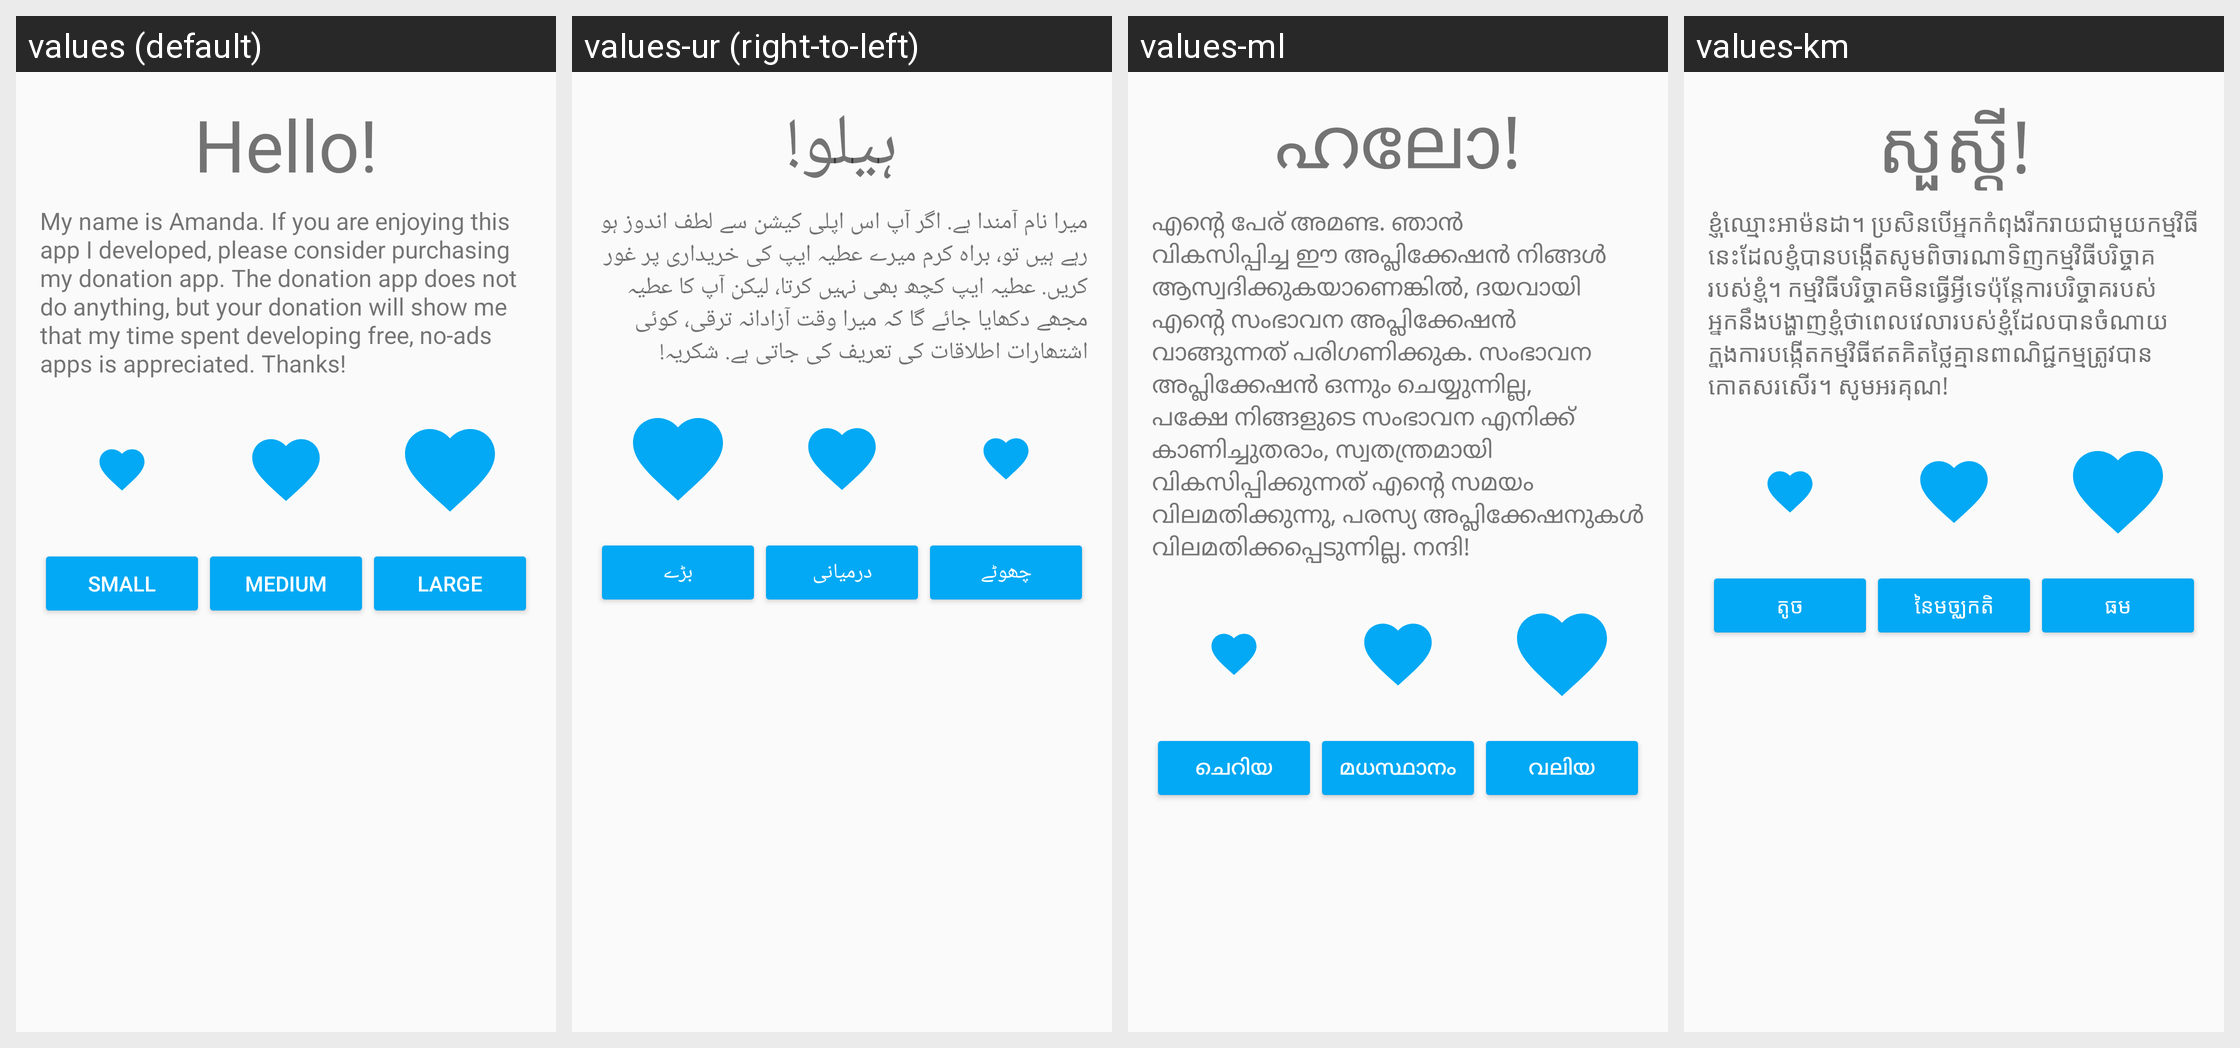

Here is an Android app screen in its default locale and in the app's own translations. Write out the translated-string differences for the strings that appear on this screen.
Android screen res/layout/activity_donate.xml rendered under 4 locales, left to right: values (default), values-ur (right-to-left), values-ml, values-km. Device: Nexus 5 (rendered at 1080×1920; each locale shown at half size, 540×960, under a caption strip naming it); theme AppTheme.
Other locales in the repository, not shown: values-af, values-am, values-ar, values-az, values-be, values-bg, values-bn, values-bs, values-ca, values-co, values-cs, values-cy, values-da, values-de, values-el, values-eo, values-es, values-et, values-eu, values-fa, values-fi, values-fil, values-fr, values-fy, values-ga, values-gd, values-gl, values-gr, values-gu, values-ha, values-hi, values-hr, values-ht, values-hu, values-hy, values-ig, values-in, values-is, values-it, values-iw, values-ja, values-ji, values-jv, values-ka, values-kk, values-kn, values-ko, values-ku, values-ky, values-la, values-lb, values-lo, values-lt, values-lv, values-mg, values-mi, values-mk, values-mn, values-mr, values-ms, values-mt, values-my, values-nb, values-ne, values-nl, values-no, values-ny, values-pa, values-pl, values-ps, values-pt, values-ro, values-ru, values-sd, values-si, values-sk, values-sl, values-sm, values-sn, values-so, values-sq, values-sr, values-st, values-su, values-sv, values-sw, values-ta, values-te, values-tg, values-th, values-tr, values-uk, values-uz, values-vi, values-xh, values-yo, values-zh-rCN, values-zh-rTW.
Strings drawn on this screen, with the default value and each locale's value (text and hints the layout hard-codes, and strings that could not be matched under every locale, appear in the picture but are not listed):

donate_greeting
  values: Hello!
  values-ur: ہیلو!
  values-ml: ഹലോ!
  values-km: សួស្តី!

donate_message
  values: My name is Amanda. If you are enjoying this app I developed, please consider purchasing my donation app. The donation app does not do anything, but your donation will show me that my time spent developing free, no-ads apps is appreciated. Thanks!
  values-ur: میرا نام آمندا ہے. اگر آپ اس اپلی کیشن سے لطف اندوز ہو رہے ہیں تو، براہ کرم میرے عطیہ ایپ کی خریداری پر غور کریں. عطیہ ایپ کچھ بھی نہیں کرتا، لیکن آپ کا عطیہ مجھے دکھایا جائے گا کہ میرا وقت آزادانہ ترقی، کوئی اشتھارات اطلاقات کی تعریف کی جاتی ہے. شکریہ!
  values-ml: എന്റെ പേര് അമണ്ട. ഞാൻ വികസിപ്പിച്ച ഈ അപ്ലിക്കേഷൻ നിങ്ങൾ ആസ്വദിക്കുകയാണെങ്കിൽ, ദയവായി എന്റെ സംഭാവന അപ്ലിക്കേഷൻ വാങ്ങുന്നത് പരിഗണിക്കുക. സംഭാവന അപ്ലിക്കേഷൻ ഒന്നും ചെയ്യുന്നില്ല, പക്ഷേ നിങ്ങളുടെ സംഭാവന എനിക്ക് കാണിച്ചുതരാം, സ്വതന്ത്രമായി വികസിപ്പിക്കുന്നത് എന്റെ സമയം വിലമതിക്കുന്നു, പരസ്യ അപ്ലിക്കേഷനുകൾ വിലമതിക്കപ്പെടുന്നില്ല. നന്ദി!
  values-km: ខ្ញុំឈ្មោះអាម៉នដា។ ប្រសិនបើអ្នកកំពុងរីករាយជាមួយកម្មវិធីនេះដែលខ្ញុំបានបង្កើតសូមពិចារណាទិញកម្មវិធីបរិច្ចាគរបស់ខ្ញុំ។ កម្មវិធីបរិច្ចាគមិនធ្វើអ្វីទេប៉ុន្តែការបរិច្ចាគរបស់អ្នកនឹងបង្ហាញខ្ញុំថាពេលវេលារបស់ខ្ញុំដែលបានចំណាយក្នុងការបង្កើតកម្មវិធីឥតគិតថ្លៃគ្មានពាណិជ្ជកម្មត្រូវបានកោតសរសើរ។ សូមអរគុណ!

Small
  values: Small
  values-ur: چھوٹے
  values-ml: ചെറിയ
  values-km: តូច

medium
  values: Medium
  values-ur: درمیانی
  values-ml: മധസ്ഥാനം
  values-km: នៃមច្ឈកតិ

large
  values: Large
  values-ur: بڑے
  values-ml: വലിയ
  values-km: ធម
